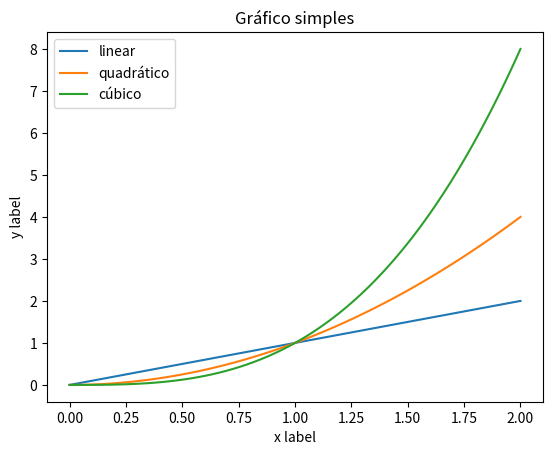

Source code (Python):
# Funções linear, quadrática e cúbica no mesmo gráfico.

import matplotlib.pyplot as plt
import numpy as np
x = np.linspace(0, 2, 100) # intervalo em x de 0 a 2. O 100 significa que desenha 100 pontos e faz a união entre eles.

#plt.figure(figsize=(5, 2.7), layout='constrained’) #tamanho da figura - 5 por 2.7 e restringe o gráfico ao espaço
plt.plot(x, x, label='linear')#função linear y=x
plt.plot(x, x**2, label='quadrático')#função quadrática y=x**2
plt.plot(x, x**3, label='cúbico')#função cubica y=x**3
plt.xlabel('x label')
plt.ylabel('y label')
plt.title("Gráfico simples")
plt.legend()
plt.show ()
